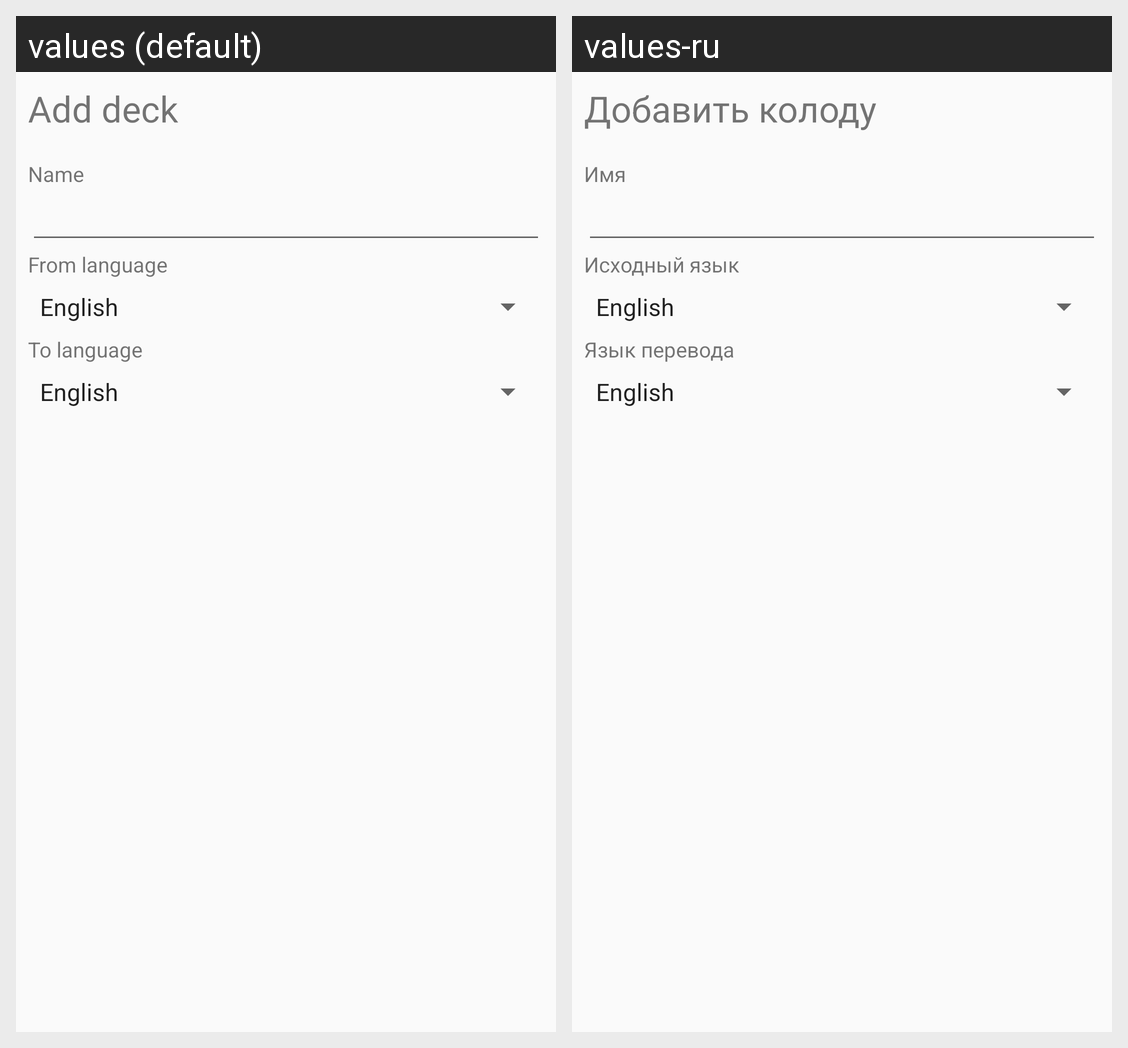

Here is an Android app screen in its default locale and in the app's own translations. Write out the translated-string differences for the strings that appear on this screen.
Android screen res/layout/dialog_add_deck.xml rendered under 2 locales, left to right: values (default), values-ru. Device: Nexus 5 (rendered at 1080×1920; each locale shown at half size, 540×960, under a caption strip naming it); theme AppTheme.
Strings drawn on this screen, with the default value and each locale's value (text and hints the layout hard-codes, and strings that could not be matched under every locale, appear in the picture but are not listed):

add_deck
  values: Add deck
  values-ru: Добавить колоду

name
  values: Name
  values-ru: Имя

from_language
  values: From language
  values-ru: Исходный язык

to_language
  values: To language
  values-ru: Язык перевода
